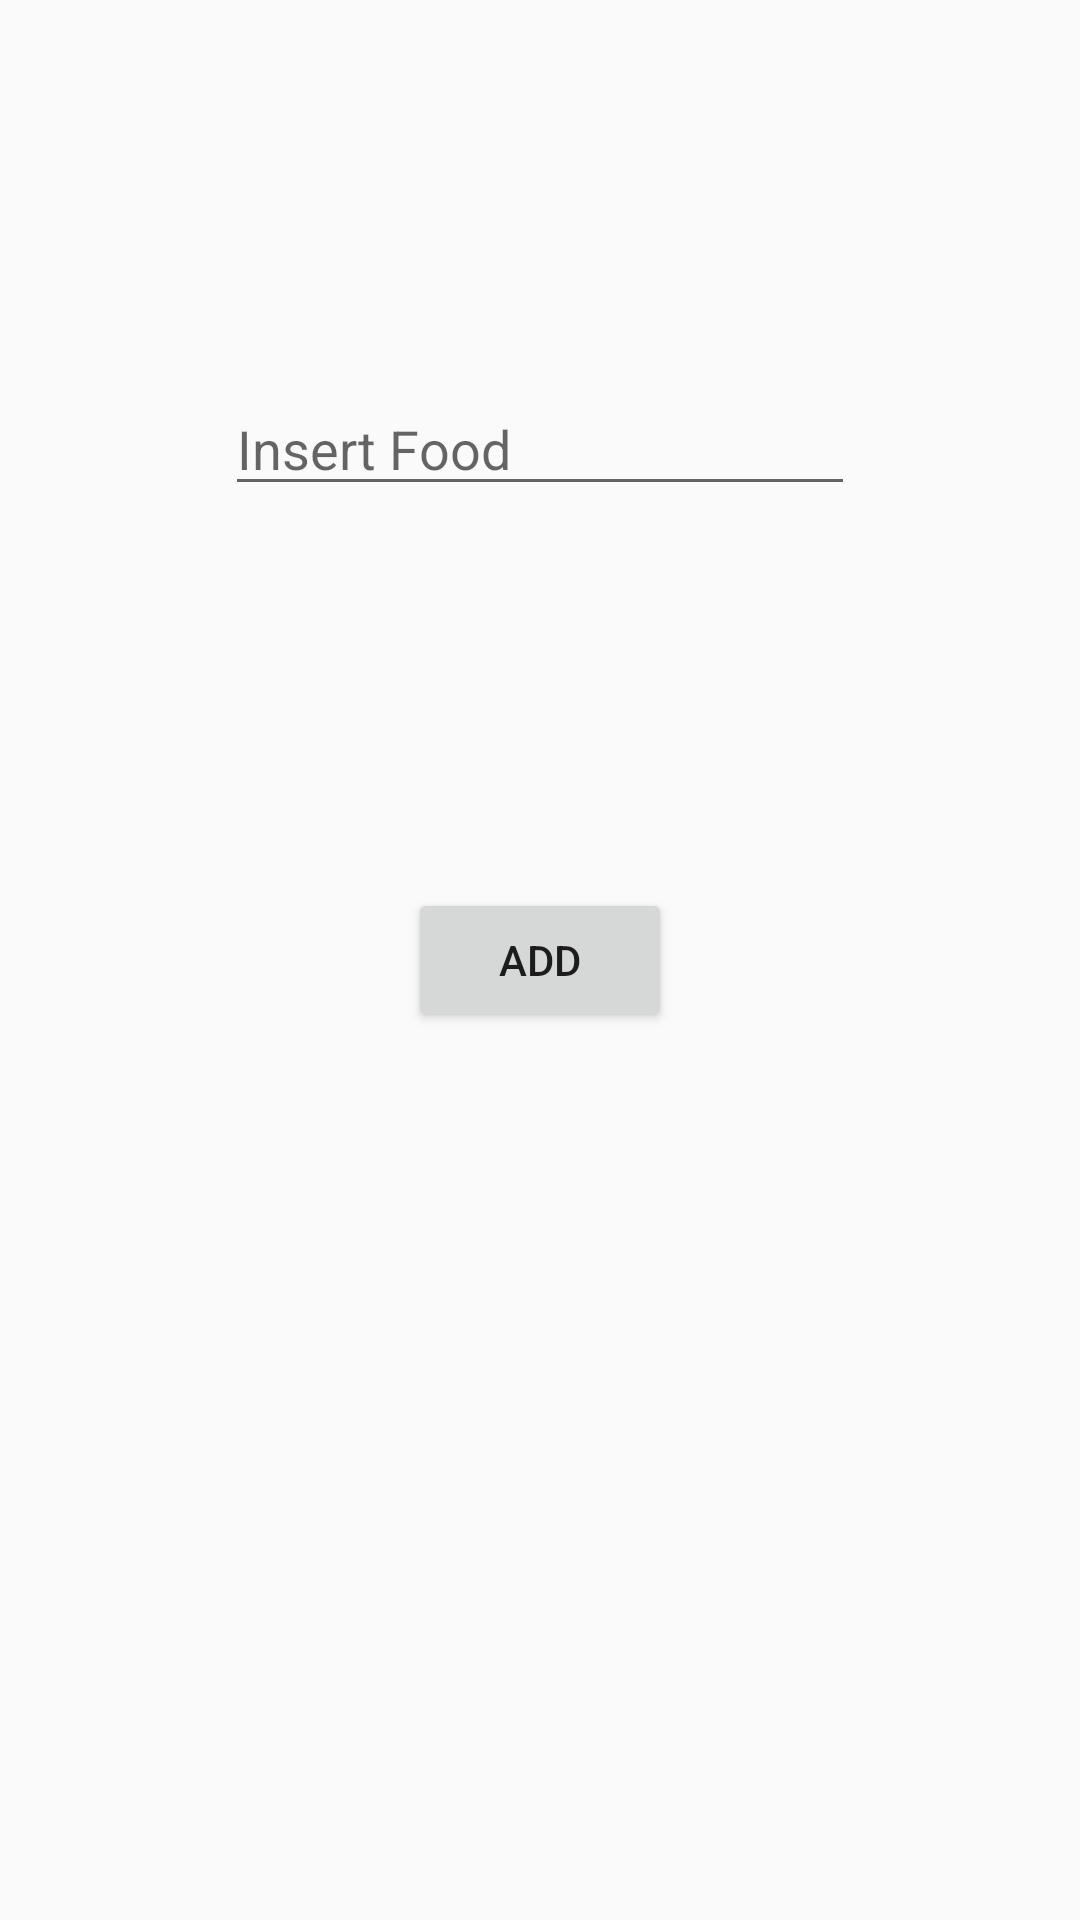

Write the Android layout XML for this screen, with the resource values it uses.
<!-- AndroidManifest.xml: application theme AppTheme -->
<!-- res/layout/activity_add.xml -->
<?xml version="1.0" encoding="utf-8"?>
<androidx.constraintlayout.widget.ConstraintLayout xmlns:android="http://schemas.android.com/apk/res/android"
    xmlns:app="http://schemas.android.com/apk/res-auto"
    xmlns:tools="http://schemas.android.com/tools"
    android:layout_width="match_parent"
    android:layout_height="match_parent"
    tools:context=".AddActivity">

    <EditText
        android:id="@+id/foodInput"
        android:layout_width="wrap_content"
        android:layout_height="wrap_content"
        android:ems="10"
        android:hint="Insert Food"
        android:inputType="textPersonName"
        app:layout_constraintBottom_toTopOf="@+id/buttonAdd"
        app:layout_constraintEnd_toEndOf="parent"
        app:layout_constraintStart_toStartOf="parent"
        app:layout_constraintTop_toTopOf="parent" />

    <Button
        android:id="@+id/buttonAdd"
        android:layout_width="wrap_content"
        android:layout_height="wrap_content"
        android:text="Add"
        app:layout_constraintBottom_toBottomOf="parent"
        app:layout_constraintEnd_toEndOf="parent"
        app:layout_constraintStart_toStartOf="parent"
        app:layout_constraintTop_toTopOf="parent" />
</androidx.constraintlayout.widget.ConstraintLayout>
<!-- resources referenced by this layout -->
<resources>
  <style name="AppTheme" parent="Theme.AppCompat.Light.NoActionBar">
          
          <item name="colorPrimary">#E91E63</item>
          <item name="colorPrimaryDark">@color/colorPrimaryDark</item>
          <item name="colorAccent">@color/colorAccent</item>
      </style>
  <!-- not gathered from this repository: default colours our renderer supplied (Android Studio template values) -->
  <color name="colorPrimaryDark">#FF3700B3</color>
  <color name="colorAccent">#FF03DAC5</color>
</resources>
